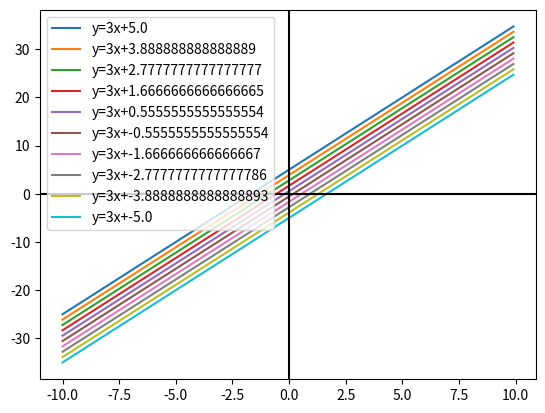

Here is the Python script that generated this plot:
import matplotlib.pyplot as plt
import numpy as np

b = np.linspace(5,-5,10)
a = 3
x = np.arange(-10,10,0.1)
for b1 in b:
    y = a * x + b1
    plt.plot(x,y,label=f'y={a}x+{b1}')
plt.legend()
plt.axhline(0, color='black')
plt.axvline(0, color='black')
plt.show()